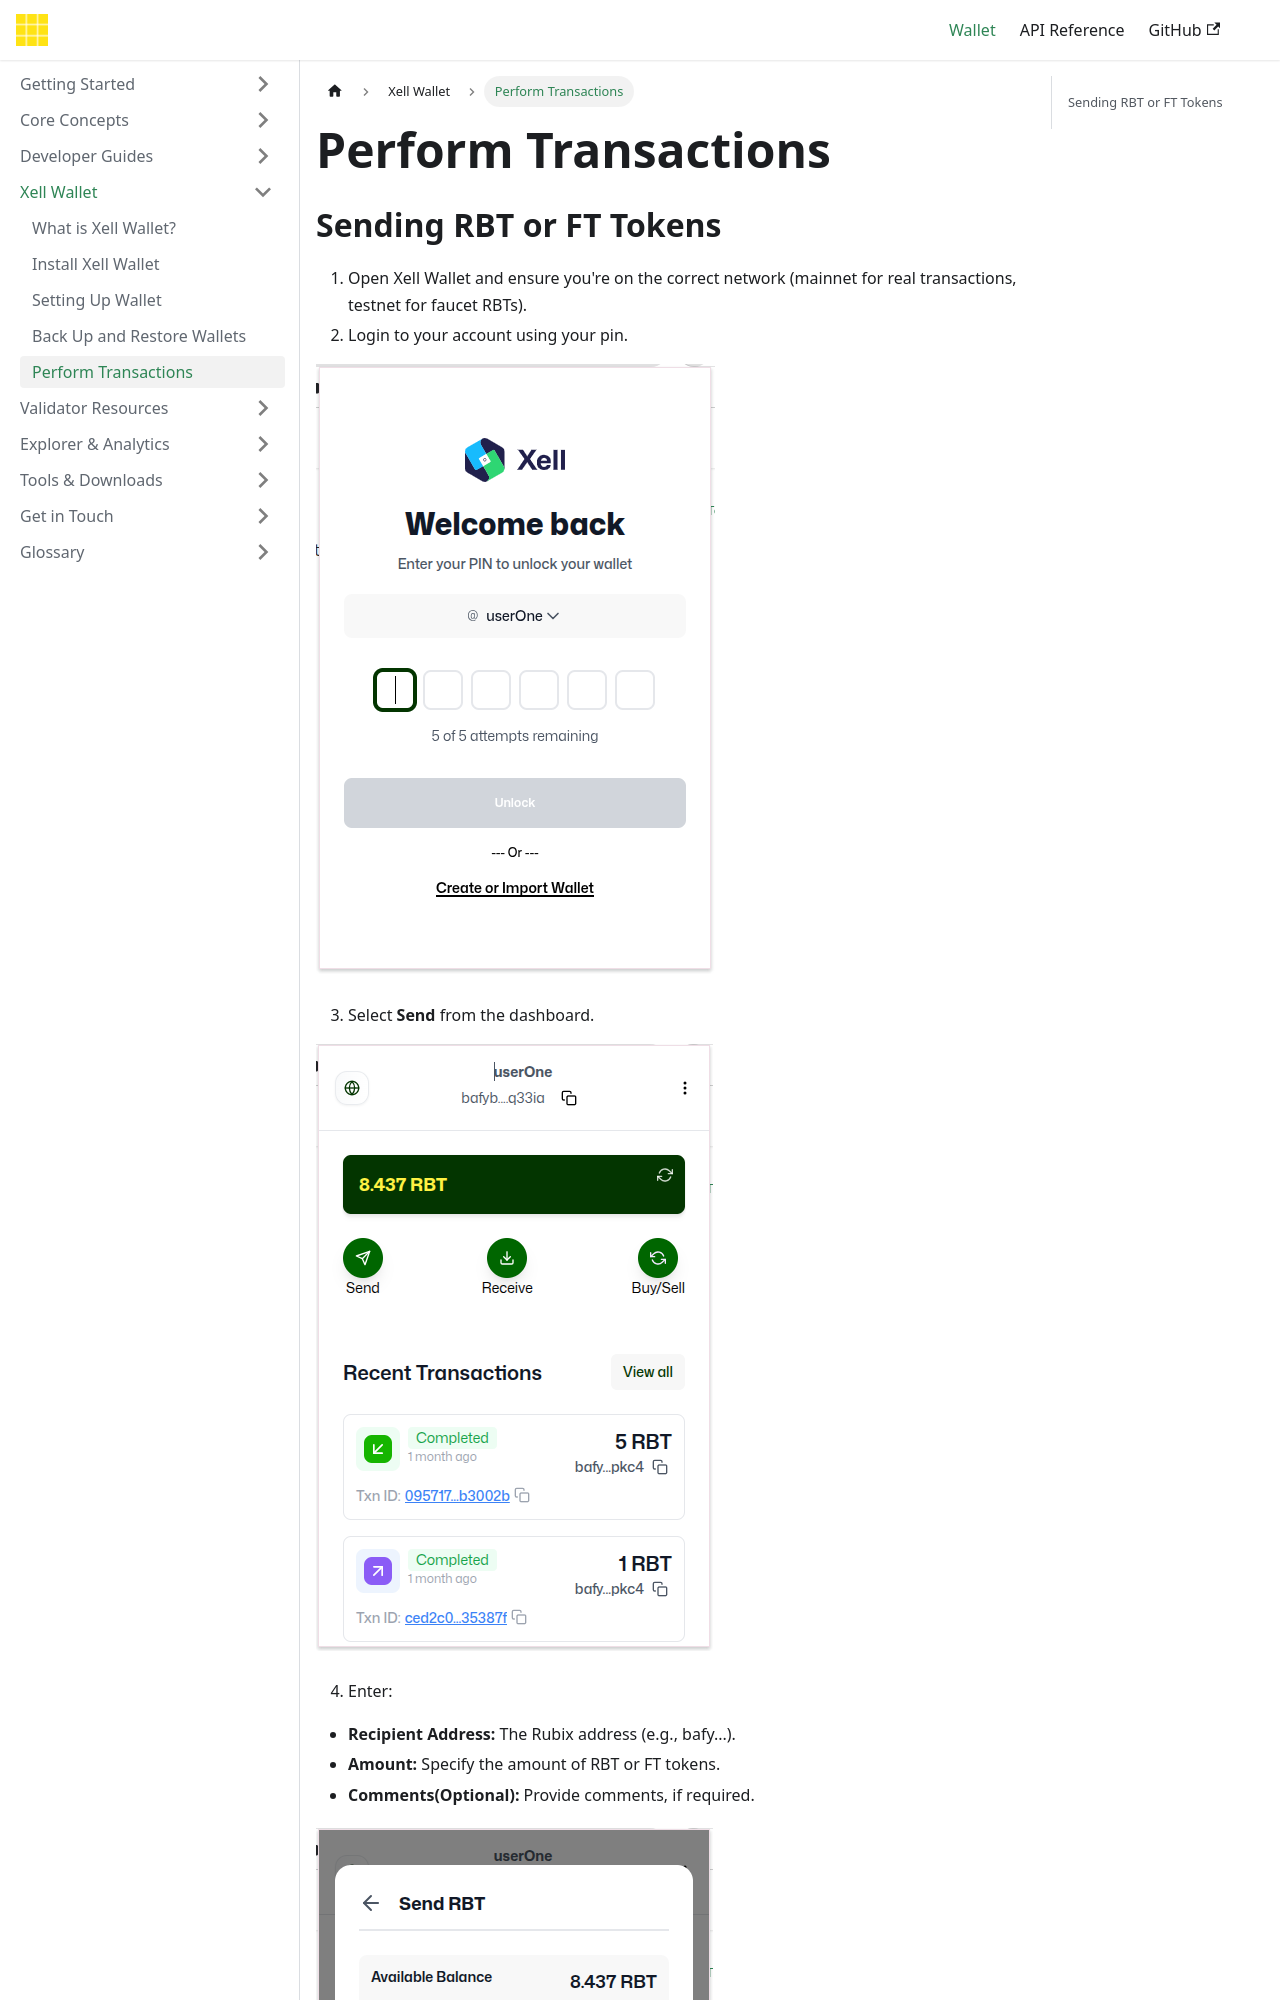

repository: rubixchain/learn · page: docs/xell-wallet/send-receive/index.html · generator: docusaurus

---
title: Perform Transactions
sidebar_label: Perform Transactions
---

<!-- File: docs/xell-wallet/send-receive.md -->
# Perform Transactions

## Sending RBT or FT Tokens 
1. Open Xell Wallet and ensure you're on the correct network (mainnet for real
transactions, testnet for faucet RBTs).
2. Login to your account using your pin.

![Xell Home](/img/xellimages/transactions/userone.png)

3. Select **Send** from the dashboard.

![send dashboard](/img/xellimages/transactions/new-dashboard-recent.png)

4. Enter:
- **Recipient Address:** The Rubix address (e.g., bafy...).
- **Amount:** Specify the amount of RBT or FT tokens.
- **Comments(Optional):** Provide comments, if required.

![send ](/img/xellimages/transactions/new-sender-addr.png)

5. Review the transaction details (amount, and recipient).
6. Confirm the transaction by entering your pin.
7. Wait for blockchain confirmation.

**Note:** Always double-check addresses to avoid sending assets to the wrong recipient.
